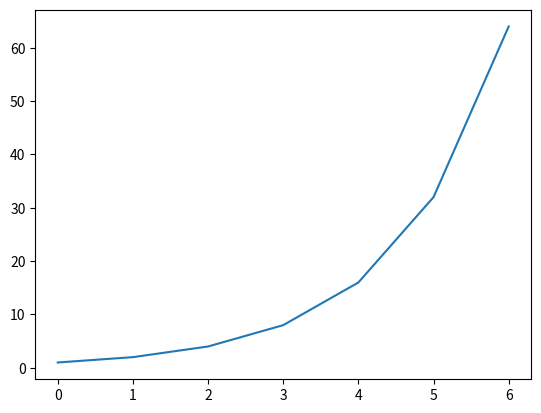
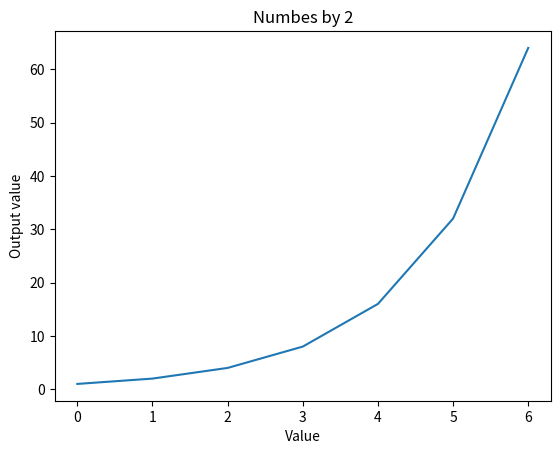
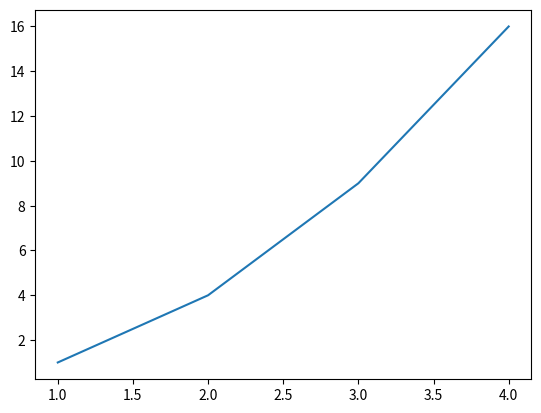
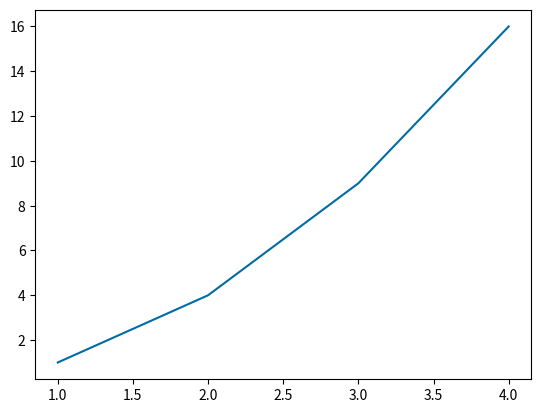
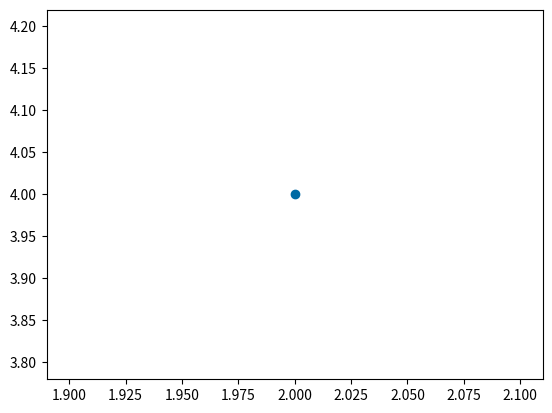
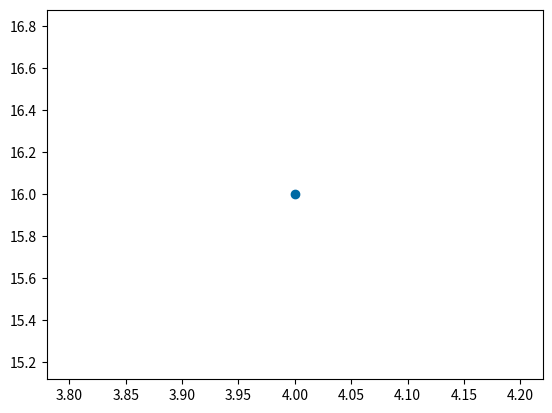
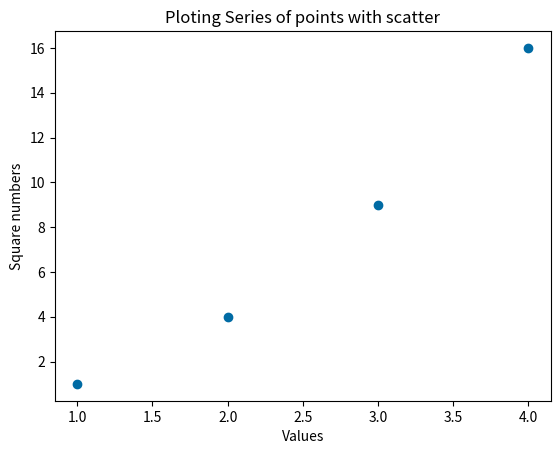
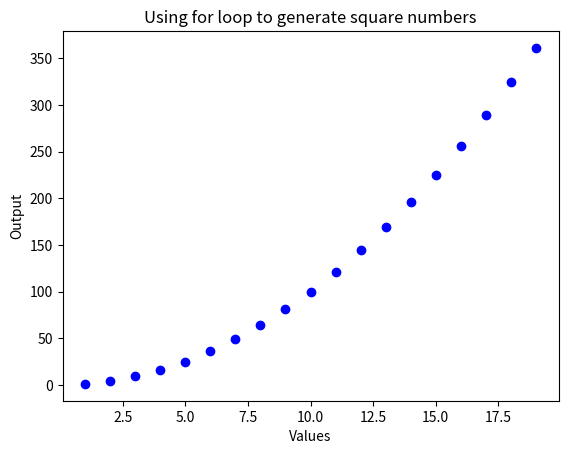

The matplotlib source for these figures, in order:
###Data visualization 

import matplotlib.pyplot as plt
data =[1,2,4,8,16,32,64]
fig,ax = plt.subplots()
ax = plt.plot(data)
plt.show()

import matplotlib.pyplot as plt
import numpy as npp
data =[1,2,4,8,16,32,64]
fig,ax = plt.subplots()
ax.set_title("Numbes by 2")
ax.set_xlabel("Value")
ax.set_ylabel("Output value")
ax.plot(data)
 
plt.show()

## Square data 
input_values =[1,2,3,4]
square = [1,4,9,16]

fig,ax = plt.subplots()
ax.plot(input_values,square)
plt.show()

##check avaliable plot styles 
plt.style.available

## 'tableau-colorblind1' Style
plt.style.use('tableau-colorblind10')
input_values =[1,2,3,4]
square = [1,4,9,16]

fig,ax = plt.subplots()
ax.plot(input_values,square)
plt.show()

##ploting single using scatter() function  
plt.style.use('tableau-colorblind10')
fig,ax = plt.subplots()
## scatter index 1for input_values and 1 square 
ax.scatter(2,4)

##using index 
plt.style.use('tableau-colorblind10')
fig,ax = plt.subplots()
input_values =[1,2,3,4]
square = [1,4,9,16]
ax.scatter(input_values[3],square[3])
plt.show()

##ploting series of points with scatter()
import matplotlib.pyplot as plt
input_values =[1,2,3,4]
square = [1,4,9,16]
plt.style.use('tableau-colorblind10')
fig,ax = plt.subplots()
ax.set_title("Ploting Series of points with scatter")
ax.set_xlabel("Values")
ax.set_ylabel("Square numbers")
ax.scatter(input_values,square)
 
plt.show()


## using loop to generate the square numbers 
input_values =range(1,20)
output_values = [i**2 for i in input_values]

input_values0 =range(1,10)
output_values0 = [i**2 for i in input_values0]
plt.style.use('tableau-colorblind10')
fig,ax = plt.subplots()
ax.set_title("Using for loop to generate square numbers")
ax.set_xlabel("Values")
ax.set_ylabel("Output")
ax.scatter(input_values,output_values,c='blue')
 
####ax.scatter(input_values,outp)
plt.show()